Photos from the image-classification dataset "cookie" in the GitHub repository tsimons89/eco_feature. Its 3 classes are: broken, crooked, good.

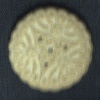
Label: good

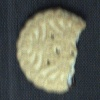
Label: broken

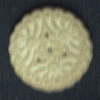
Label: good

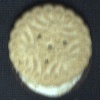
Label: crooked

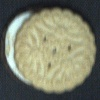
Label: crooked

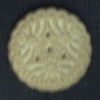
Label: good
